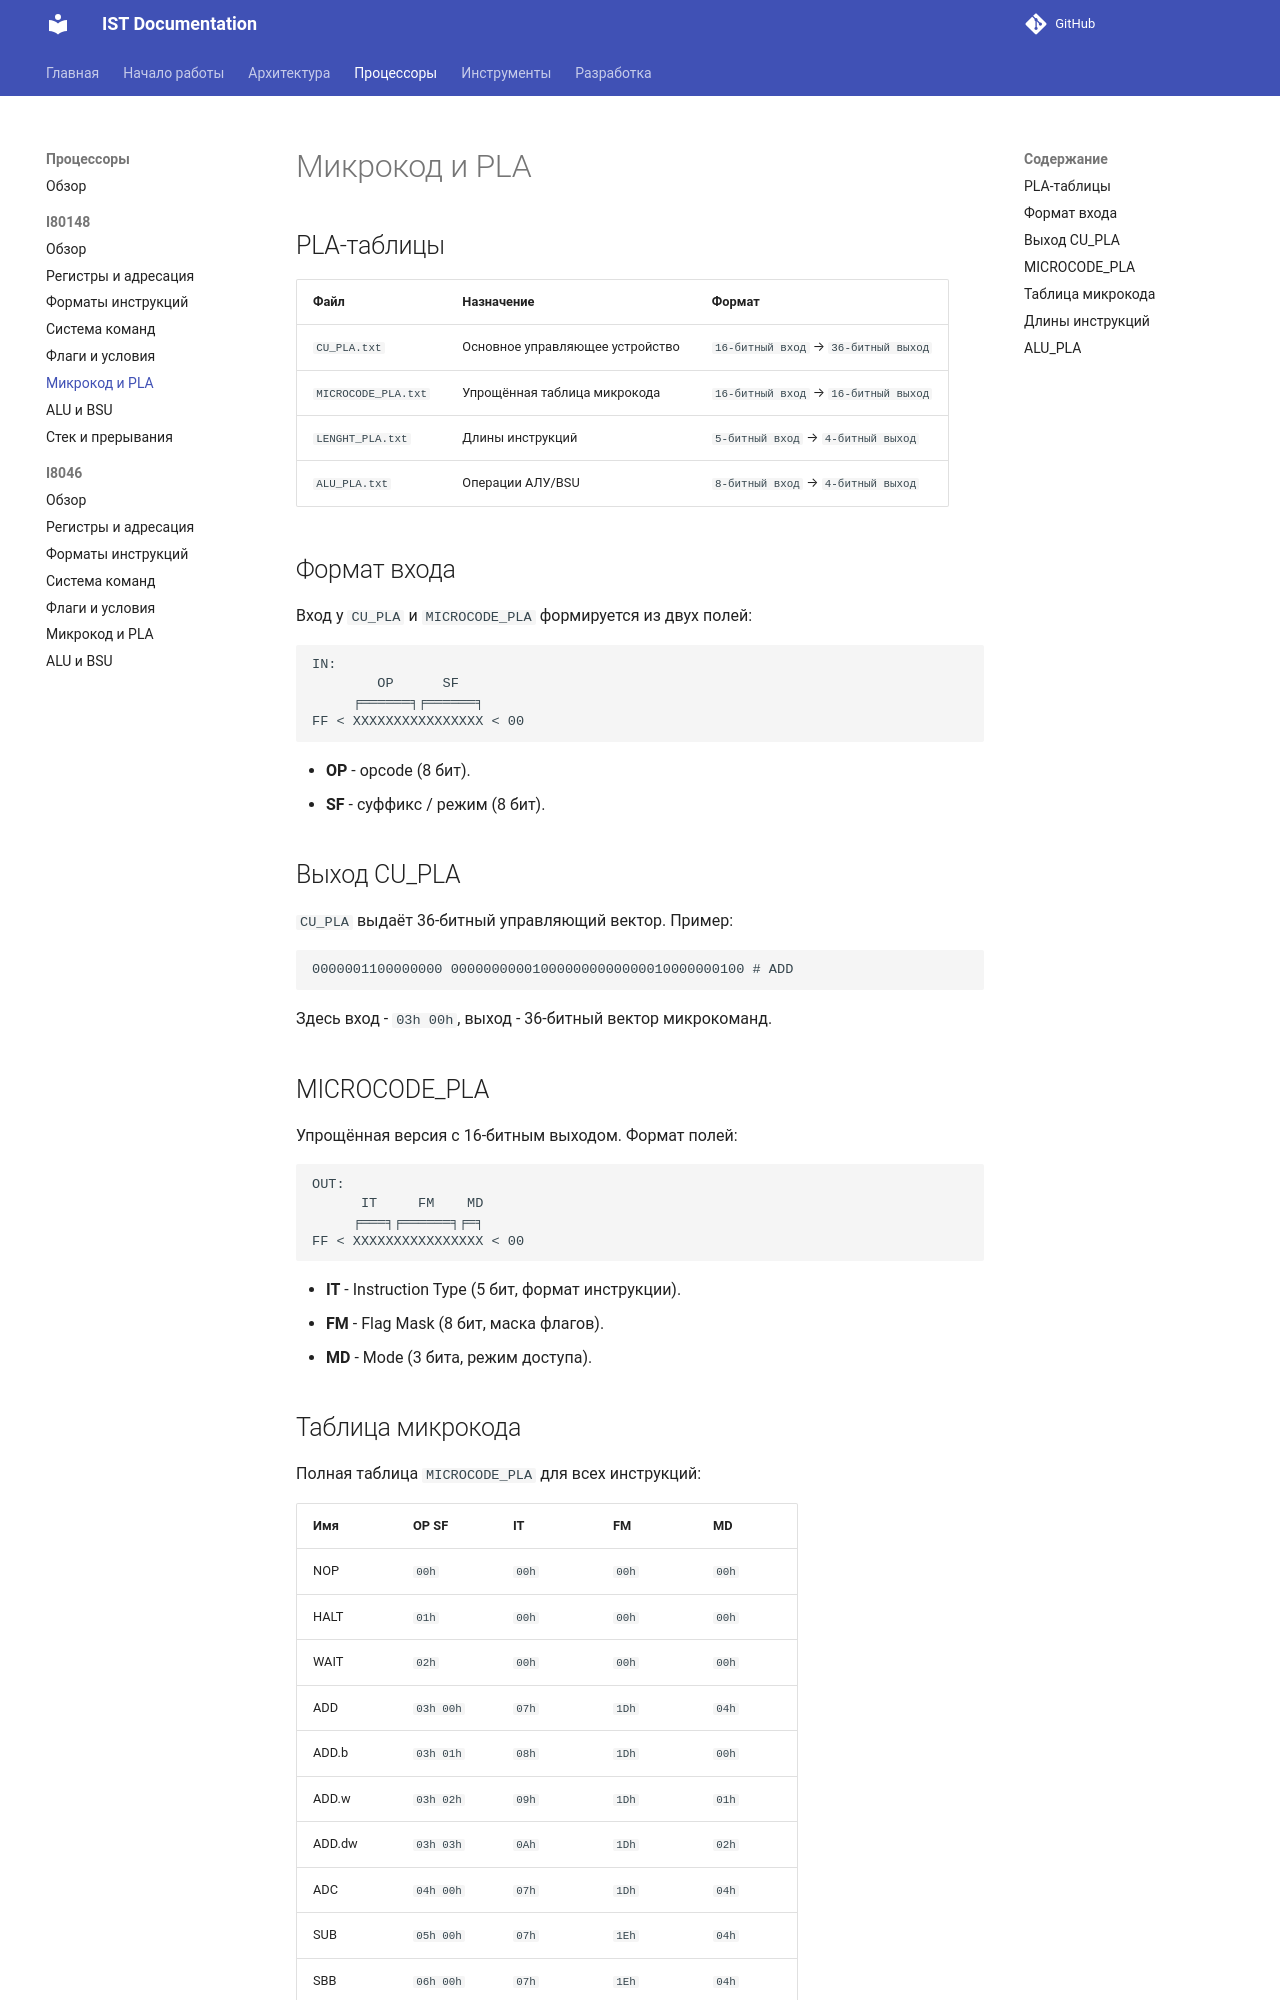

repository: TheCawa/IST · page: processors/i80148/microcode/index.html · generator: mkdocs

# Микрокод и PLA

## PLA-таблицы

| Файл | Назначение | Формат |
|------|------------|--------|
| `CU_PLA.txt` | Основное управляющее устройство | `16-битный вход` → `36-битный выход` |
| `MICROCODE_PLA.txt` | Упрощённая таблица микрокода | `16-битный вход` → `16-битный выход` |
| `LENGHT_PLA.txt` | Длины инструкций | `5-битный вход` → `4-битный выход` |
| `ALU_PLA.txt` | Операции АЛУ/BSU | `8-битный вход` → `4-битный выход` |

## Формат входа

Вход у `CU_PLA` и `MICROCODE_PLA` формируется из двух полей:

```text
IN:
        OP      SF
     ╒══════╕╒══════╕
FF < XXXXXXXXXXXXXXXX < 00
```

- **OP** - opcode (8 бит).
- **SF** - суффикс / режим (8 бит).

## Выход CU_PLA

`CU_PLA` выдаёт 36-битный управляющий вектор. Пример:

```text
0000001100000000 000000000010000000000000010000000100 # ADD
```

Здесь вход - `03h 00h`, выход - 36-битный вектор микрокоманд.

## MICROCODE_PLA

Упрощённая версия с 16-битным выходом. Формат полей:

```text
OUT:
      IT     FM    MD
     ╒═══╕╒══════╕╒═╕
FF < XXXXXXXXXXXXXXXX < 00
```

- **IT** - Instruction Type (5 бит, формат инструкции).
- **FM** - Flag Mask (8 бит, маска флагов).
- **MD** - Mode (3 бита, режим доступа).
